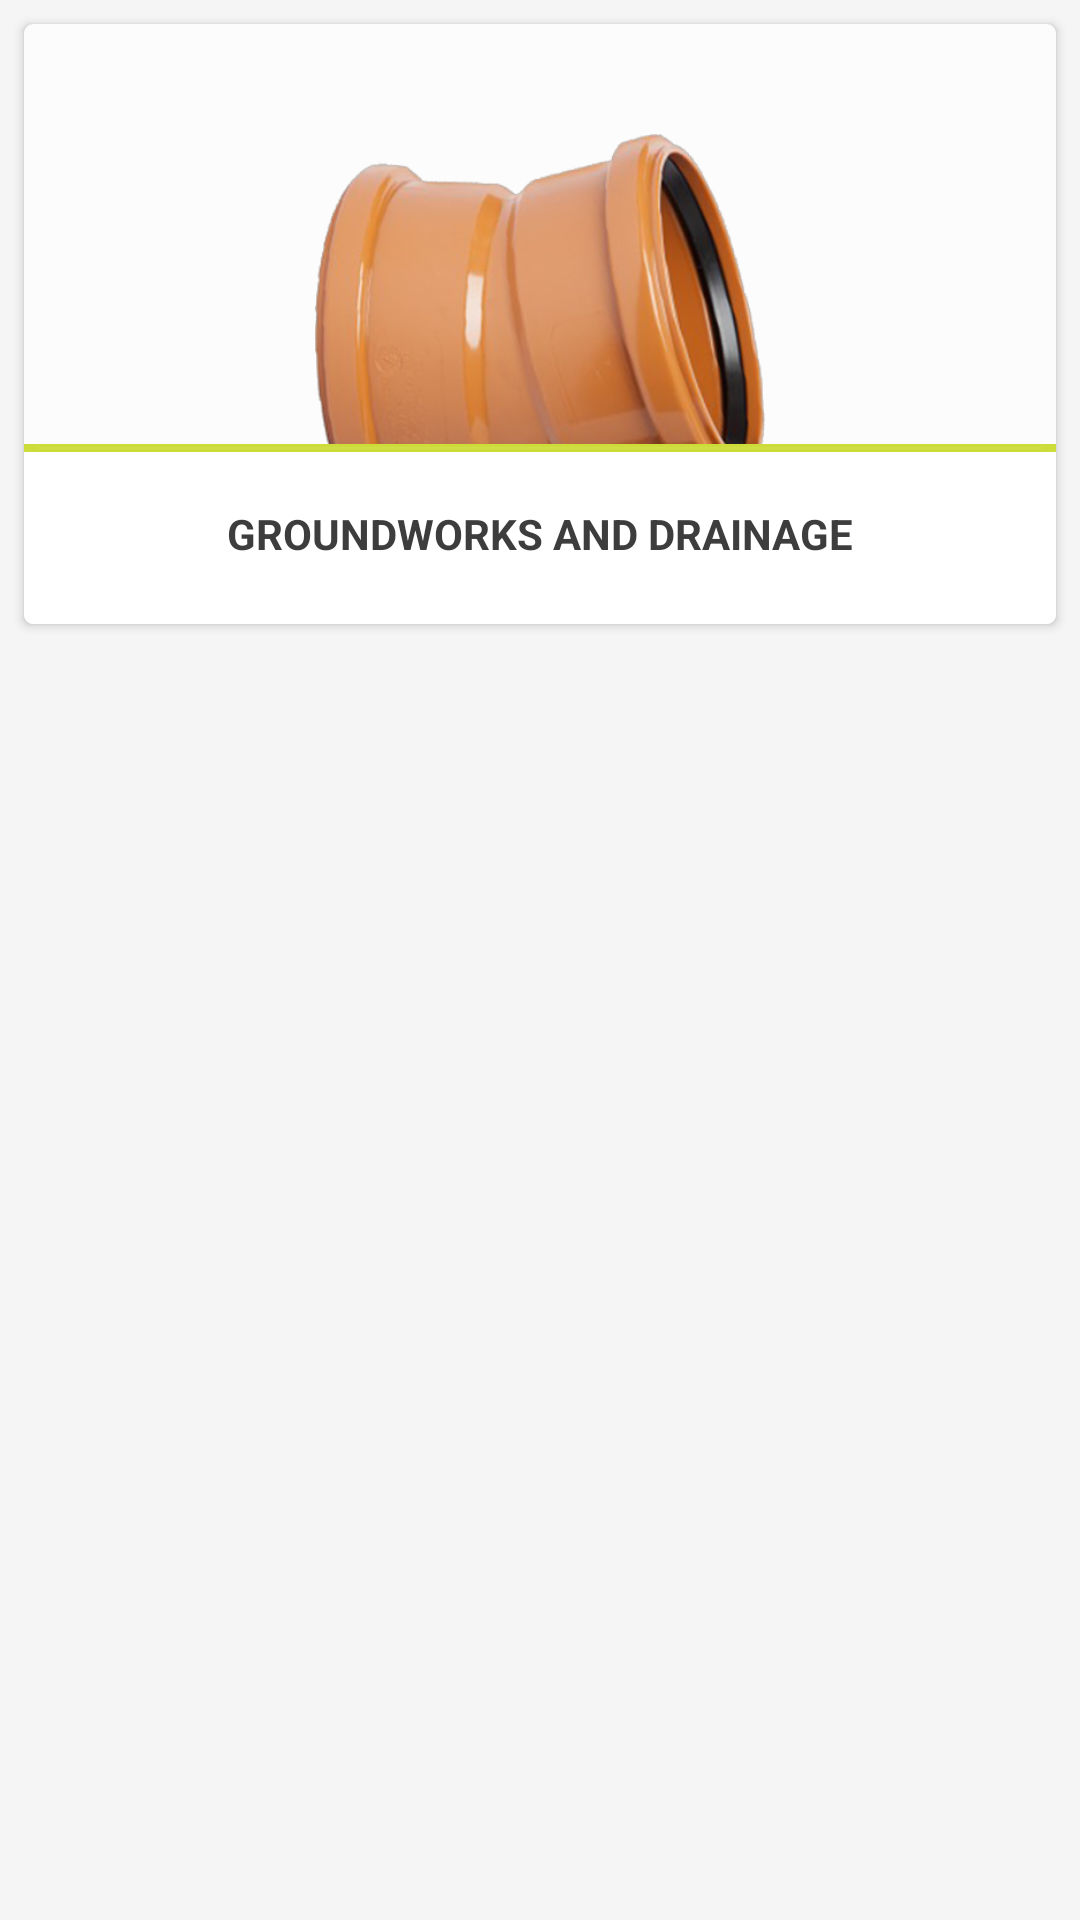

Here is an Android app screen rendered from its layout file. Give the layout XML and the strings, colors and styles it references.
<!-- AndroidManifest.xml: application theme AppTheme -->
<!-- res/layout/products_group_card_layout.xml -->
<?xml version="1.0" encoding="utf-8"?>
<LinearLayout xmlns:android="http://schemas.android.com/apk/res/android"
    xmlns:app = "http://schemas.android.com/apk/res-auto"
    android:layout_width="match_parent"
    android:layout_height="wrap_content">

    <android.support.v7.widget.CardView
        android:id="@+id/productGroup_cardView"
        android:layout_width="match_parent"
        android:layout_height="200dp"
        android:layout_margin="8dp"
        app:cardBackgroundColor="#fcfcfc"
        app:cardCornerRadius="3dp">

        <RelativeLayout
            android:layout_width="match_parent"
            android:layout_height="match_parent">

            <ImageView
                android:id="@+id/group_image"
                android:layout_width="150dp"
                android:layout_height="150dp"
                android:src="@drawable/image"
                android:layout_centerInParent="true"
                android:layout_marginRight="42dp" />

            <TextView
                android:id="@+id/group_name_text"
                android:layout_width="match_parent"
                android:layout_height="60dp"
                android:textSize="14sp"
                android:textAlignment="gravity"
                android:background="@android:color/white"
                android:gravity="center"
                android:textStyle="bold"
                android:textColor="#3d3d3d"
                android:layout_alignParentBottom="true"
                android:text="GROUNDWORKS AND DRAINAGE"/>

            <ImageView
                xmlns:android="http://schemas.android.com/apk/res/android"
                android:src="@android:drawable/divider_horizontal_dark"
                android:layout_width="fill_parent"
                android:layout_height="wrap_content"
                android:scaleType="fitXY"
                android:paddingLeft="4dp"
                android:paddingRight="4dp"
                android:paddingBottom="1dp"
                android:paddingTop="1dp"
                android:background="@color/colorPrimary"
                android:layout_centerVertical="true"
                android:layout_alignTop="@+id/group_name_text"/>
        </RelativeLayout>
    </android.support.v7.widget.CardView>
</LinearLayout>
<!-- resources referenced by this layout -->
<resources>
  <color name="colorPrimary">#CDDC39</color>
  <!-- drawable image: png bitmap (drawable-hdpi, 151579 bytes) -->
  <style name="AppTheme" parent="Theme.AppCompat.Light.NoActionBar">
          
          <item name="colorPrimary">@color/colorPrimary</item>
          <item name="colorPrimaryDark">@color/colorPrimaryDark</item>
          <item name="colorAccent">@color/colorAccent</item>
          <item name="android:colorBackground">@color/windowsBackground</item>
      </style>
  <color name="colorPrimaryDark">#9E9D24</color>
  <color name="colorAccent">#FFFFFF</color>
  <color name="windowsBackground">#F5F5F5</color>
</resources>
